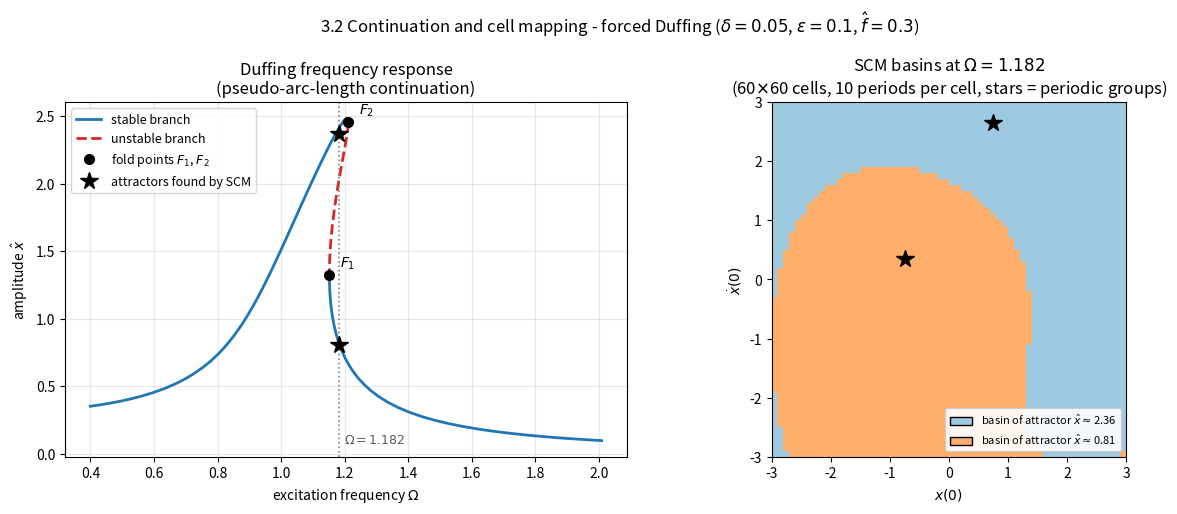

Recreate this plot in Python.
"""
3.2 Continuation & Cell Mapping
===============================

Two global analysis techniques for the forced Duffing oscillator

    x'' + 2*delta*x' + x + eps*x**3 = fhat*cos(Omega*t)

are demonstrated side by side.

(1) Pseudo-arc-length continuation of the frequency response curve.
    Harmonic balance with the ansatz x(t) = a*cos(Omega*t + phi) reduces the
    steady-state problem to one scalar equation for the amplitude a,

        F(a, Omega) = [(1 - Omega**2) + (3/4)*eps*a**2]**2 * a**2
                      + (2*delta*Omega)**2 * a**2 - fhat**2 = 0 .

    Solving this for a at a prescribed Omega fails near the folds, where the
    branch has a vertical tangent in the (Omega, a) plane.  Parameterising the
    branch by its arc length s instead and solving the extended system
    [F = 0 ; tangent-hyperplane condition = 0] with a predictor-corrector
    Newton scheme walks smoothly around both folds and therefore also traces
    the unstable middle branch.  The fold points themselves are then pinned
    down by solving F = 0 and dF/da = 0 simultaneously.

(2) Simple Cell Mapping (SCM, Hsu 1980) at a frequency between the two folds,
    where three solutions coexist.  The plane (x, x') in [-3, 3]^2 is cut into
    cells; the ODE is integrated from every cell centre over whole excitation
    periods T = 2*pi/Omega, and the cell that contains the landing point
    becomes the image cell.  Following the resulting deterministic cell-to-cell
    map until a cell repeats yields the periodic groups (the discrete
    attractors) and, by bookkeeping, the basin of attraction of each of them.

The figure has two panels: left the frequency response with stable branches
solid, the unstable branch dashed and the two fold points marked; right the
SCM basins of attraction with the attractor cells highlighted.  The two SCM
attractors reproduce the amplitudes of the two stable harmonic balance
branches, which is the numerical check that both parts agree.
"""

import numpy as np
import matplotlib.pyplot as plt
from matplotlib.colors import ListedColormap, BoundaryNorm
from matplotlib.patches import Patch
from scipy.integrate import solve_ivp
from scipy.optimize import brentq, fsolve

# ----------------------------------------------------------------------
# PARAMETERS  (values taken from the slides)
# ----------------------------------------------------------------------
DELTA = 0.05        # damping ratio delta  (equation has 2*delta*x')
EPS = 0.1           # cubic stiffness coefficient, > 0 -> hardening spring
FHAT = 0.3          # forcing amplitude

# Excitation frequency for the cell mapping panel.  Cell mapping only shows
# something interesting inside the bistable window, which for delta = 0.05,
# eps = 0.1, fhat = 0.3 is bounded by the two folds at Omega = 1.152 and
# Omega = 1.212 computed by the continuation below.  Rather than hard-coding a
# frequency, OMEGA_CM = None picks the midpoint of that computed interval, so
# the choice stays correct if the parameters above are changed.  Put a number
# here to override (values between the two folds make sense; outside them only
# one solution exists and every cell maps to the same attractor).
OMEGA_CM = None

# --- continuation settings ---
OMEGA_START = 0.40  # start the branch here (single solution, small amplitude)
OMEGA_END = 2.00    # stop once the branch has passed this frequency again
DS = 0.02           # pseudo-arc-length step length
DS_MIN, DS_MAX = 2e-4, 0.05
NEWTON_TOL = 1e-11
NEWTON_MAX = 12
MAX_STEPS = 4000

# --- simple cell mapping settings ---
X_RANGE = (-3.0, 3.0)   # cell region in x
V_RANGE = (-3.0, 3.0)   # cell region in x'
N_CELLS = 60            # cells per direction -> N_CELLS**2 cells in total
N_PERIODS = 10          # excitation periods integrated per cell (see below)
# Runtime scales with N_CELLS**2 * N_PERIODS.  60 x 60 = 3600 cells takes a few
# seconds because all cell centres are integrated as ONE large ODE system.
# Refining to N_CELLS = 200 (40000 cells) sharpens the basin boundary but costs
# roughly 30x more time and memory - well outside the 60 s budget here.
#
# Why N_PERIODS > 1: the textbook description of SCM integrates exactly one
# period per cell.  With a coarse grid and light damping (delta = 0.05) the
# contraction during a single period is smaller than one cell width, so dozens
# of cells around an attractor map onto themselves and SCM reports dozens of
# spurious one-cell periodic groups for one and the same attractor.  Using the
# k-th iterate of the stroboscopic map (k = N_PERIODS) is the standard cure:
# the trajectories contract by exp(-delta*k*T) before the image cell is taken,
# so only the cells that really contain an attractor stay self-mapping.  The
# map is still a deterministic cell-to-cell map and the basins are unchanged.
# Set N_PERIODS = 1 to see the fragmented picture of the literal algorithm.

RTOL, ATOL = 1e-9, 1e-11


# ----------------------------------------------------------------------
# HARMONIC BALANCE RESIDUAL AND ITS DERIVATIVES
# ----------------------------------------------------------------------
def hb_residual(a, om):
    """Harmonic balance residual F(a, Omega) of the Duffing oscillator."""
    r = (1.0 - om**2) + 0.75 * EPS * a**2      # effective detuning term
    return (r**2 + (2.0 * DELTA * om) ** 2) * a**2 - FHAT**2


def hb_dF_da(a, om):
    """Partial derivative dF/da (singular exactly at the fold points)."""
    r = (1.0 - om**2) + 0.75 * EPS * a**2
    return 2.0 * a * r**2 + 3.0 * EPS * a**3 * r + 8.0 * DELTA**2 * om**2 * a


def hb_dF_dom(a, om):
    """Partial derivative dF/dOmega."""
    r = (1.0 - om**2) + 0.75 * EPS * a**2
    return -4.0 * om * a**2 * r + 8.0 * DELTA**2 * om * a**2


def hb_solutions(om):
    """
    All harmonic balance amplitudes at a given Omega, with their stability.

    In the squared amplitude u = a**2 the residual is the cubic

        b**2 u**3 + 2*b*c*u**2 + (c**2 + 4*delta**2*Omega**2) u - fhat**2 = 0,
        c = 1 - Omega**2,  b = (3/4)*eps,

    so the (one or three) coexisting responses come straight from its real
    positive roots - no bracketing guesswork needed.
    """
    c, b = 1.0 - om**2, 0.75 * EPS
    roots = np.roots([b**2, 2.0 * b * c, c**2 + 4.0 * DELTA**2 * om**2,
                      -FHAT**2])
    amps = np.sqrt(sorted(r.real for r in roots
                          if abs(r.imag) < 1e-10 and r.real > 0.0))
    return [(a, is_stable(a, om)) for a in amps]


def is_stable(a, om):
    """
    Stability of a harmonic balance solution.

    Averaging the Duffing oscillator gives a slow-flow system whose Jacobian
    has trace -2*delta < 0 and determinant proportional to dG/d(a**2), with
    G(a**2) the left-hand side of the amplitude equation.  Hence the solution
    is stable exactly where dG/d(a**2) > 0, i.e. where dF/da has the same sign
    as a.  This flips sign at the folds, which is why the middle branch between
    the two folds is the unstable one.
    """
    return hb_dF_da(a, om) / max(a, 1e-14) > 0.0


# ----------------------------------------------------------------------
# PSEUDO-ARC-LENGTH CONTINUATION
# ----------------------------------------------------------------------
def tangent(v, prev_t):
    """
    Unit tangent of the solution branch at v = (a, Omega).

    The branch is the null space of the 1x2 Jacobian [dF/da, dF/dOmega], so the
    tangent is simply (dF/dOmega, -dF/da) normalised.  Its sign is fixed by
    requiring a positive projection on the previous tangent, which keeps the
    continuation going forward around a fold instead of turning back.
    """
    t = np.array([hb_dF_dom(v[0], v[1]), -hb_dF_da(v[0], v[1])])
    t /= np.linalg.norm(t)
    if prev_t is not None and np.dot(t, prev_t) < 0.0:
        t = -t
    return t


def corrector(v_pred, t, ds_ref):
    """
    Newton corrector for the extended system

        F(a, Omega)                      = 0
        (v - v_pred) . t                 = 0   (pseudo-arc-length constraint)

    The second equation restricts the correction to the hyperplane orthogonal
    to the predictor direction.  The 2x2 Jacobian stays regular at a fold,
    where the plain 1x1 problem dF/da = 0 breaks down.
    """
    v = v_pred.copy()
    for _ in range(NEWTON_MAX):
        res = np.array([hb_residual(v[0], v[1]), np.dot(v - v_pred, t)])
        if np.linalg.norm(res) < NEWTON_TOL:
            return v, True
        jac = np.array([[hb_dF_da(v[0], v[1]), hb_dF_dom(v[0], v[1])],
                        [t[0], t[1]]])
        try:
            v = v - np.linalg.solve(jac, res)
        except np.linalg.LinAlgError:
            return v, False
        if v[0] <= 0.0 or not np.all(np.isfinite(v)):
            return v, False
    return v, np.linalg.norm(
        [hb_residual(v[0], v[1]), np.dot(v - v_pred, t)]) < 1e-8 * ds_ref


def continue_branch():
    """
    Trace the whole frequency response curve by pseudo-arc-length continuation.

    Returns the array of branch points (a, Omega) and the array of tangents,
    ordered along the branch.
    """
    # Starting point: at Omega_start the response is single valued, so an
    # ordinary bracketed root find is enough to get on the branch.
    a0 = brentq(hb_residual, 1e-8, 10.0, args=(OMEGA_START,), xtol=1e-14)
    v = np.array([a0, OMEGA_START])

    t = tangent(v, None)
    if t[1] < 0.0:                       # start by increasing Omega
        t = -t

    pts, tangs = [v.copy()], [t.copy()]
    ds = DS
    passed_end = False

    for _ in range(MAX_STEPS):
        v_pred = v + ds * t              # predictor: step along the tangent
        v_new, ok = corrector(v_pred, t, ds)

        if not ok:                       # step size adaptation: retry smaller
            ds = max(ds * 0.5, DS_MIN)
            if ds <= DS_MIN:
                break
            continue

        t_new = tangent(v_new, t)
        v, t = v_new, t_new
        pts.append(v.copy())
        tangs.append(t.copy())
        ds = min(ds * 1.15, DS_MAX)      # converged fast -> grow the step

        # Stop after the branch has come back up beyond OMEGA_END.
        if v[1] > OMEGA_END and t[1] > 0.0:
            passed_end = True
        if passed_end and v[1] > OMEGA_END:
            break

    return np.array(pts), np.array(tangs)


def locate_folds(pts, tangs):
    """
    Find the fold (saddle-node) points along the continued branch.

    A fold is signalled by dOmega/ds = 0, i.e. a sign change of the Omega
    component of the tangent between two consecutive branch points.  The
    bracket is then refined by solving the two-equation system
    F = 0, dF/da = 0 with a Newton solver, which is the defining condition of
    a fold (a bisection on dOmega/ds would do as well but converges slower).
    """
    folds = []
    sign = np.sign(tangs[:, 1])
    idx = np.where(sign[:-1] * sign[1:] < 0.0)[0]
    for i in idx:
        guess = 0.5 * (pts[i] + pts[i + 1])
        sol, _, flag, _ = fsolve(
            lambda v: [hb_residual(v[0], v[1]), hb_dF_da(v[0], v[1])],
            guess, full_output=True)
        if flag == 1:
            folds.append(sol)
    return np.array(folds)


# ----------------------------------------------------------------------
# SIMPLE CELL MAPPING
# ----------------------------------------------------------------------
def duffing_many(t, z, om):
    """
    Right-hand side for many Duffing oscillators at once.

    The state vector holds all positions first and all velocities second, so
    that every cell centre of the grid is advanced within a single call to
    solve_ivp.  That is far cheaper than one solve_ivp call per cell.
    """
    n = z.size // 2
    x, v = z[:n], z[n:]
    return np.concatenate((v, -2.0 * DELTA * v - x - EPS * x**3
                           + FHAT * np.cos(om * t)))


def cell_map_images(om):
    """
    Build the deterministic cell-to-cell map P over the rectangular grid.

    Every cell is integrated from its centre for N_PERIODS excitation periods
    of length T = 2*pi/Omega.  Cells whose image leaves the grid are sent to
    the sink cell with index N_CELLS**2 (escaped trajectory).

    Returns (image, xc, vc) with image[k] the index of the image cell of cell k
    and xc, vc the cell centre coordinates in each direction.
    """
    dx = (X_RANGE[1] - X_RANGE[0]) / N_CELLS
    dv = (V_RANGE[1] - V_RANGE[0]) / N_CELLS
    xc = X_RANGE[0] + (np.arange(N_CELLS) + 0.5) * dx
    vc = V_RANGE[0] + (np.arange(N_CELLS) + 0.5) * dv
    XC, VC = np.meshgrid(xc, vc, indexing="ij")     # index (i, j) = (x, v)

    z0 = np.concatenate((XC.ravel(), VC.ravel()))
    period = N_PERIODS * 2.0 * np.pi / om
    sol = solve_ivp(duffing_many, (0.0, period), z0, args=(om,),
                    method="RK45", rtol=1e-7, atol=1e-9, dense_output=False)
    n = z0.size // 2
    x_end, v_end = sol.y[:n, -1], sol.y[n:, -1]

    # Landing point -> cell index; anything outside the grid goes to the sink.
    i = np.floor((x_end - X_RANGE[0]) / dx).astype(int)
    j = np.floor((v_end - V_RANGE[0]) / dv).astype(int)
    inside = (i >= 0) & (i < N_CELLS) & (j >= 0) & (j < N_CELLS)
    sink = N_CELLS * N_CELLS
    image = np.full(sink + 1, sink, dtype=int)   # last entry: sink -> sink
    image[:sink][inside] = i[inside] * N_CELLS + j[inside]
    return image, xc, vc


def scm_groups(image):
    """
    Hsu's unravelling algorithm for the simple cell map.

    Each cell is followed along its images until the chain hits either a cell
    that has already been processed (then the whole chain inherits that group)
    or a cell of the chain itself (then a new periodic group has been found and
    the closed part of the chain is that group).

    Returns
        group    : group number of every cell, sink included (group 0 = sink)
        steps    : number of iterations needed to reach the group
        periodic : boolean flag marking the cells that form a periodic group
    """
    nc = image.size                      # includes the sink cell
    sink = nc - 1
    group = np.zeros(nc, dtype=int)      # 0 = not yet processed
    steps = np.zeros(nc, dtype=int)
    periodic = np.zeros(nc, dtype=bool)
    group[sink] = 0                      # the sink is its own (trivial) group
    processed = np.zeros(nc, dtype=bool)
    processed[sink] = True
    n_groups = 0

    for start in range(nc - 1):
        if processed[start]:
            continue
        chain, seen = [], {}
        cell = start
        while True:
            if processed[cell]:                    # ran into known territory
                g, base = group[cell], steps[cell]
                for k, c in enumerate(chain):
                    group[c] = g
                    steps[c] = base + len(chain) - k
                    processed[c] = True
                break
            if cell in seen:                       # closed a new periodic group
                n_groups += 1
                first = seen[cell]
                for k, c in enumerate(chain):
                    group[c] = n_groups
                    processed[c] = True
                    if k >= first:                 # part of the closed cycle
                        periodic[c] = True
                        steps[c] = 0
                    else:                          # transient leading into it
                        steps[c] = first - k
                break
            seen[cell] = len(chain)
            chain.append(cell)
            cell = image[cell]

    return group, steps, periodic


# ----------------------------------------------------------------------
# PLOTTING
# ----------------------------------------------------------------------
def plot_frequency_response(ax, pts, folds, om_cm):
    """Frequency response with stable/unstable branches and fold markers."""
    om, amp = pts[:, 1], pts[:, 0]
    stab = np.array([is_stable(a, o) for a, o in zip(amp, om)])

    # Split the branch into maximal stable / unstable runs so that the line
    # style changes exactly at the folds.
    breaks = np.where(stab[:-1] != stab[1:])[0] + 1
    first = True
    for seg in np.split(np.arange(len(om)), breaks):
        if seg.size < 2:
            continue
        if stab[seg[0]]:
            ax.plot(om[seg], amp[seg], "-", color="#1f77b4", lw=2.0,
                    label="stable branch" if first else None)
        else:
            ax.plot(om[seg], amp[seg], "--", color="#d62728", lw=2.0,
                    label="unstable branch" if first else None)
            first = False
    if folds.size:
        ax.plot(folds[:, 1], folds[:, 0], "ko", ms=7, zorder=5,
                label="fold points $F_1$, $F_2$")
        for k, f in enumerate(sorted(folds.tolist(), key=lambda p: p[1])):
            ax.annotate(f"$F_{k + 1}$", (f[1], f[0]),
                        textcoords="offset points", xytext=(8, 6))

    ax.axvline(om_cm, color="0.5", ls=":", lw=1.2)
    ax.text(om_cm + 0.015, 0.08, rf"$\Omega={om_cm:.3f}$", color="0.35",
            fontsize=9)
    ax.set_xlabel(r"excitation frequency $\Omega$")
    ax.set_ylabel(r"amplitude $\hat{x}$")
    ax.set_title("Duffing frequency response\n(pseudo-arc-length continuation)")
    ax.legend(loc="upper left", fontsize=9)
    ax.grid(alpha=0.3)


def plot_basins(ax, group, periodic, xc, vc, attractors, om_cm):
    """Basins of attraction from the simple cell map."""
    grid = group[:-1].reshape(N_CELLS, N_CELLS).T   # transpose -> (v, x)
    labels = np.unique(grid)
    colors = ["#9ecae1", "#fdae6b", "#a1d99b", "#c994c7", "#bdbdbd"]
    cmap = ListedColormap(colors[:labels.size])
    norm = BoundaryNorm(np.append(labels - 0.5, labels[-1] + 0.5), labels.size)

    dx = xc[1] - xc[0]
    dv = vc[1] - vc[0]
    edges_x = np.append(xc - dx / 2, xc[-1] + dx / 2)
    edges_v = np.append(vc - dv / 2, vc[-1] + dv / 2)
    ax.pcolormesh(edges_x, edges_v, grid, cmap=cmap, norm=norm)

    handles = []
    for att in attractors:
        ax.plot(att["x"], att["v"], "k*", ms=13, zorder=6)
        colour = colors[list(labels).index(att["group"]) % len(colors)]
        handles.append(Patch(facecolor=colour, edgecolor="k",
                             label=rf"basin of attractor $\hat{{x}}\approx$"
                                   rf"{att['amp']:.2f}"))

    ax.set_xlabel(r"$x(0)$")
    ax.set_ylabel(r"$\dot{x}(0)$")
    ax.set_title(f"SCM basins at $\\Omega={om_cm:.3f}$"
                 f"\n({N_CELLS}$\\times${N_CELLS} cells, "
                 f"{N_PERIODS} periods per cell, stars = periodic groups)")
    ax.legend(handles=handles, loc="lower right", fontsize=8, framealpha=0.9)
    ax.set_aspect("equal")


# ----------------------------------------------------------------------
def main():
    """Run the continuation, run the cell mapping and draw both panels."""
    # ---------------- continuation ----------------
    pts, tangs = continue_branch()
    folds = locate_folds(pts, tangs)
    print(f"continuation: {len(pts)} branch points, "
          f"Omega in [{pts[:, 1].min():.3f}, {pts[:, 1].max():.3f}], "
          f"max amplitude {pts[:, 0].max():.4f}")
    for k, f in enumerate(sorted(folds.tolist(), key=lambda p: p[1])):
        print(f"  fold F{k + 1}: Omega = {f[1]:.5f}, amplitude = {f[0]:.5f}")

    # Pick the frequency for the cell mapping: inside the bistable window
    # bracketed by the two folds (see the comment at OMEGA_CM above).
    if OMEGA_CM is None:
        if folds.shape[0] != 2:
            raise RuntimeError("expected exactly two folds on the branch")
        om_cm = float(np.mean(folds[:, 1]))
    else:
        om_cm = float(OMEGA_CM)

    coex = hb_solutions(om_cm)
    print(f"harmonic balance at Omega = {om_cm:.4f}:")
    for a, st in coex:
        print(f"  amplitude {a:.4f}  ({'stable' if st else 'unstable'})")

    # ---------------- cell mapping ----------------
    image, xc, vc = cell_map_images(om_cm)
    group, steps, periodic = scm_groups(image)

    # Report the periodic groups (the discrete attractors) and their basins.
    cells = group[:-1]
    attractors = []
    print(f"simple cell mapping: {N_CELLS**2} cells, "
          f"{cells.size} mapped, sink cell index {image.size - 1}")
    for g in np.unique(cells):
        mask_basin = cells == g
        mask_per = periodic[:-1] & (cells == g)
        share = 100.0 * mask_basin.sum() / cells.size
        if g == 0:
            print(f"  group 0 (escaped to sink): {share:5.1f} % of the cells")
            continue
        idx = np.where(mask_per)[0]
        if idx.size == 0:
            continue
        i, j = idx // N_CELLS, idx % N_CELLS
        x_a, v_a = xc[i].mean(), vc[j].mean()
        # Rough amplitude of the periodic orbit from its stroboscopic point:
        # for x = a*cos(Omega*t + phi) one has a**2 = x**2 + (x'/Omega)**2.
        amp = np.hypot(xc[i], vc[j] / om_cm).mean()
        attractors.append({"group": int(g), "x": x_a, "v": v_a, "amp": amp})
        print(f"  group {g}: period {idx.size} cell(s), "
              f"centre (x, x') = ({x_a:+.3f}, {v_a:+.3f}), "
              f"approx. amplitude {amp:.3f}, basin {share:5.1f} % of the cells")

    # ---------------- figure ----------------
    fig, (ax1, ax2) = plt.subplots(1, 2, figsize=(12.5, 5.2))
    plot_frequency_response(ax1, pts, folds, om_cm)
    # Link the two panels: the SCM attractors sit on the two stable branches.
    ax1.plot([om_cm] * len(attractors), [a["amp"] for a in attractors],
             "k*", ms=13, zorder=6, label="attractors found by SCM")
    ax1.legend(loc="upper left", fontsize=9)
    plot_basins(ax2, group, periodic, xc, vc, attractors, om_cm)
    fig.suptitle("3.2 Continuation and cell mapping - forced Duffing "
                 rf"($\delta={DELTA}$, $\varepsilon={EPS}$, $\hat{{f}}={FHAT}$)")
    fig.tight_layout()
    plt.show()


if __name__ == "__main__":
    main()
